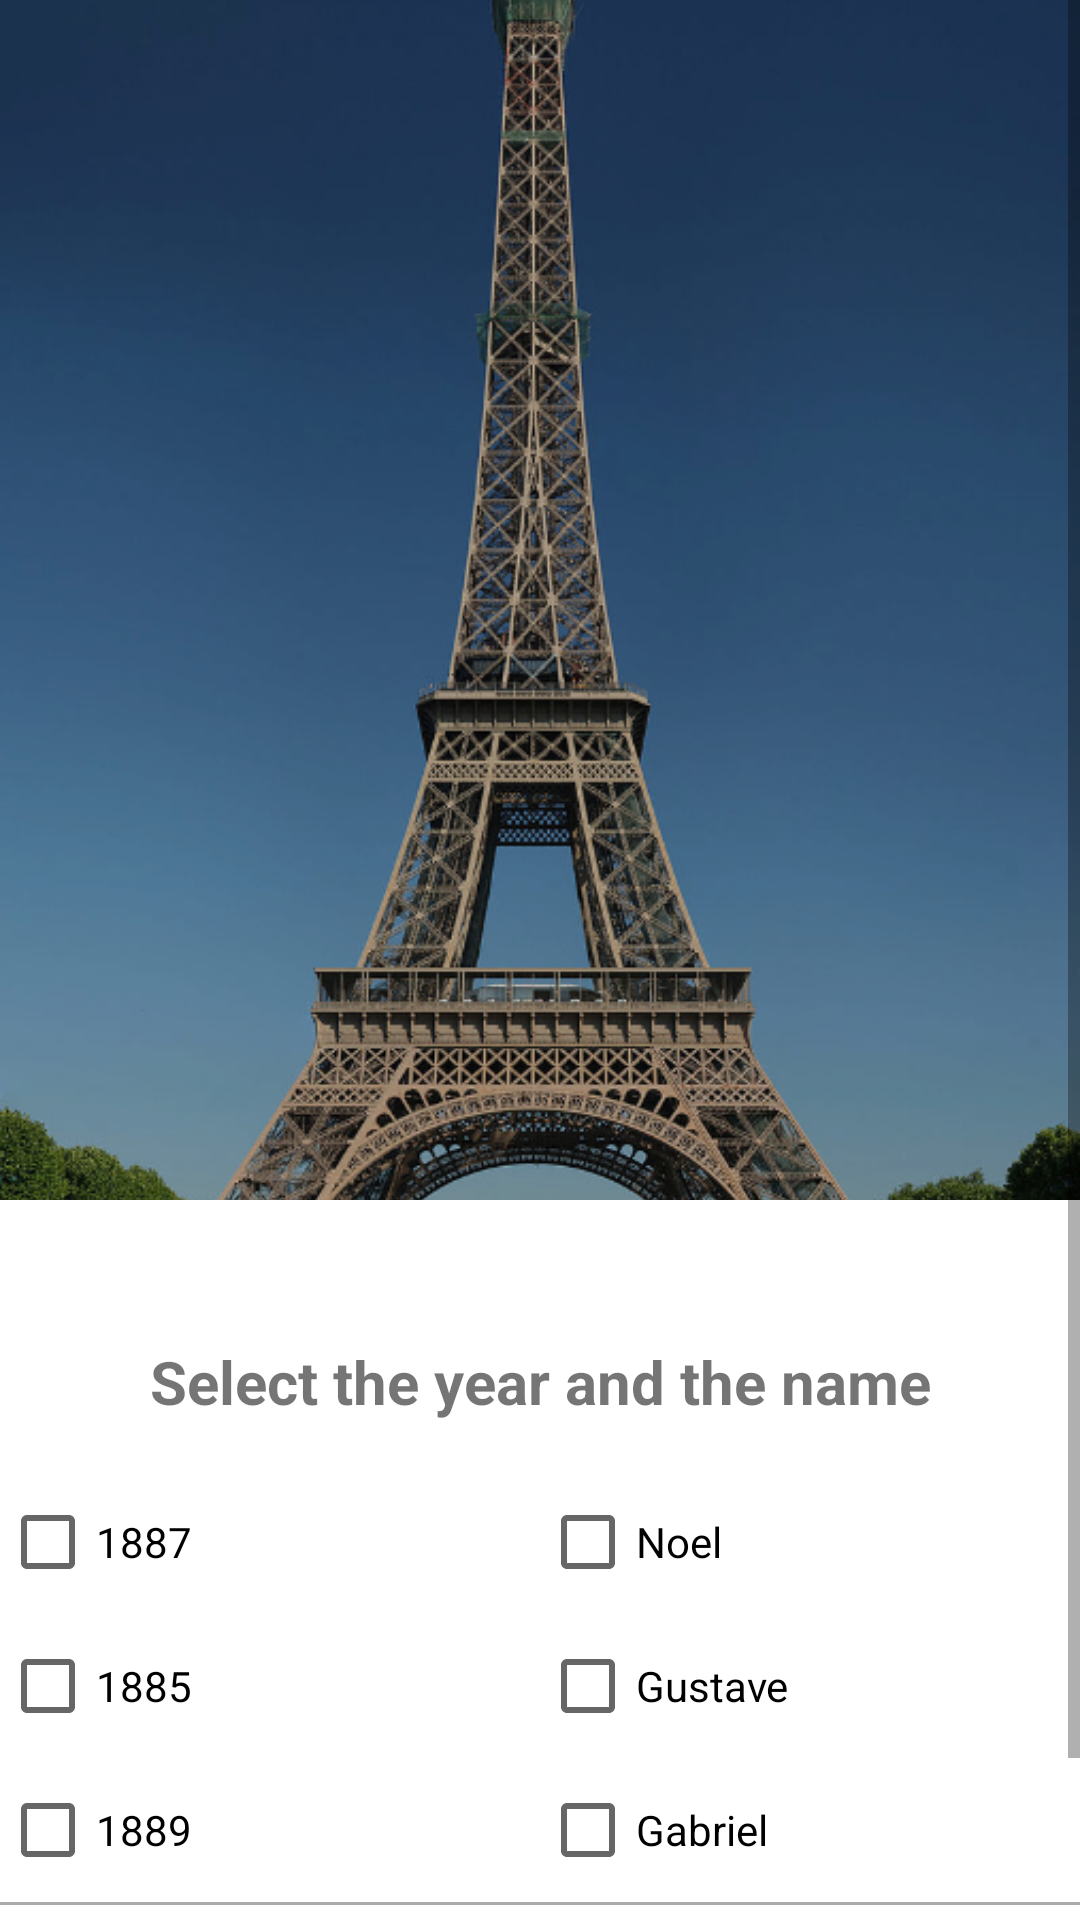

Layout XML and referenced resources for this Android screen:
<!-- AndroidManifest.xml: application theme AppTheme -->
<!-- res/layout/activity_question_three.xml -->
<?xml version="1.0" encoding="utf-8"?>
<ScrollView xmlns:android="http://schemas.android.com/apk/res/android"
    xmlns:tools="http://schemas.android.com/tools"
    android:id="@+id/activity_question_three"
    android:layout_width="match_parent"
    android:layout_height="match_parent"
    tools:context="com.fernandoapeguero.quizit.QuestionThree">

    <LinearLayout
        android:layout_width="match_parent"
        android:layout_height="wrap_content"
        android:orientation="vertical">

        <ImageView
            style="@style/image_style"
            android:src="@drawable/eiffel_tower" />

        <TextView
            android:id="@+id/eiffel_ask_question"
            style="@style/header_style" />

        <TextView
            android:layout_width="match_parent"
            android:layout_height="wrap_content"
            android:gravity="center_horizontal"
            android:paddingBottom="16dp"
            android:text="@string/name_and_year"
            android:textSize="20sp"
            android:textStyle="bold" />

        <LinearLayout
            android:layout_width="match_parent"
            android:layout_height="wrap_content"
            android:orientation="horizontal">

            <LinearLayout
                android:layout_width="0dp"
                android:layout_height="wrap_content"
                android:layout_weight="1"
                android:orientation="vertical">

                <CheckBox
                    android:id="@+id/the_year_build"
                    android:layout_width="wrap_content"
                    android:layout_height="wrap_content"
                    android:text="1887" />

                <CheckBox
                    android:id="@+id/year_1885"
                    android:layout_width="wrap_content"
                    android:layout_height="wrap_content"
                    android:text="1885" />

                <CheckBox
                    android:id="@+id/year_1889"
                    android:layout_width="wrap_content"
                    android:layout_height="wrap_content"
                    android:text="1889" />
            </LinearLayout>

            <LinearLayout
                android:layout_width="0dp"
                android:layout_height="wrap_content"
                android:layout_weight="1"
                android:orientation="vertical">

                <CheckBox
                    android:id="@+id/noel_incorrect"
                    android:layout_width="wrap_content"
                    android:layout_height="wrap_content"
                    android:text="@string/noel" />

                <CheckBox
                    android:id="@+id/gustave_eiffel"
                    android:layout_width="wrap_content"
                    android:layout_height="wrap_content"
                    android:text="@string/gustave" />

                <CheckBox
                    android:id="@+id/gabriel_incorrect"
                    android:layout_width="wrap_content"
                    android:layout_height="wrap_content"
                    android:text="@string/gabriel" />
            </LinearLayout>
        </LinearLayout>

        <View
            android:layout_width="match_parent"
            android:layout_height="1dp"
            android:background="@android:color/darker_gray" />

        <Button
            android:id="@+id/submit_eiffel"
            style="?android:buttonBarButtonStyle"
            android:layout_width="match_parent"
            android:layout_height="wrap_content"
            android:layout_marginTop="16dp"
            android:text="@string/submit" />
    </LinearLayout>
</ScrollView>
<!-- resources referenced by this layout -->
<resources>
  <!-- drawable eiffel_tower: png bitmap (drawable, 487150 bytes) -->
  <string name="gabriel">Gabriel</string>
  <string name="gustave">Gustave</string>
  <string name="name_and_year">Select the year and the name</string>
  <string name="noel">Noel</string>
  <string name="submit">Submit</string>
  <style name="header_style">
          <item name="android:textSize">20sp</item>
          <item name="android:textStyle">bold</item>
          <item name="android:layout_width">match_parent</item>
          <item name="android:layout_height">wrap_content</item>
          <item name="android:paddingBottom">20dp</item>
          <item name="android:gravity">center_horizontal</item>
          <item name="android:textColor">#000000</item>
  
      </style>
  <style name="image_style">
          <item name="android:layout_height">400dp</item>
          <item name="android:layout_width">match_parent</item>
          <item name="android:scaleType">centerCrop</item>
  
      </style>
</resources>
